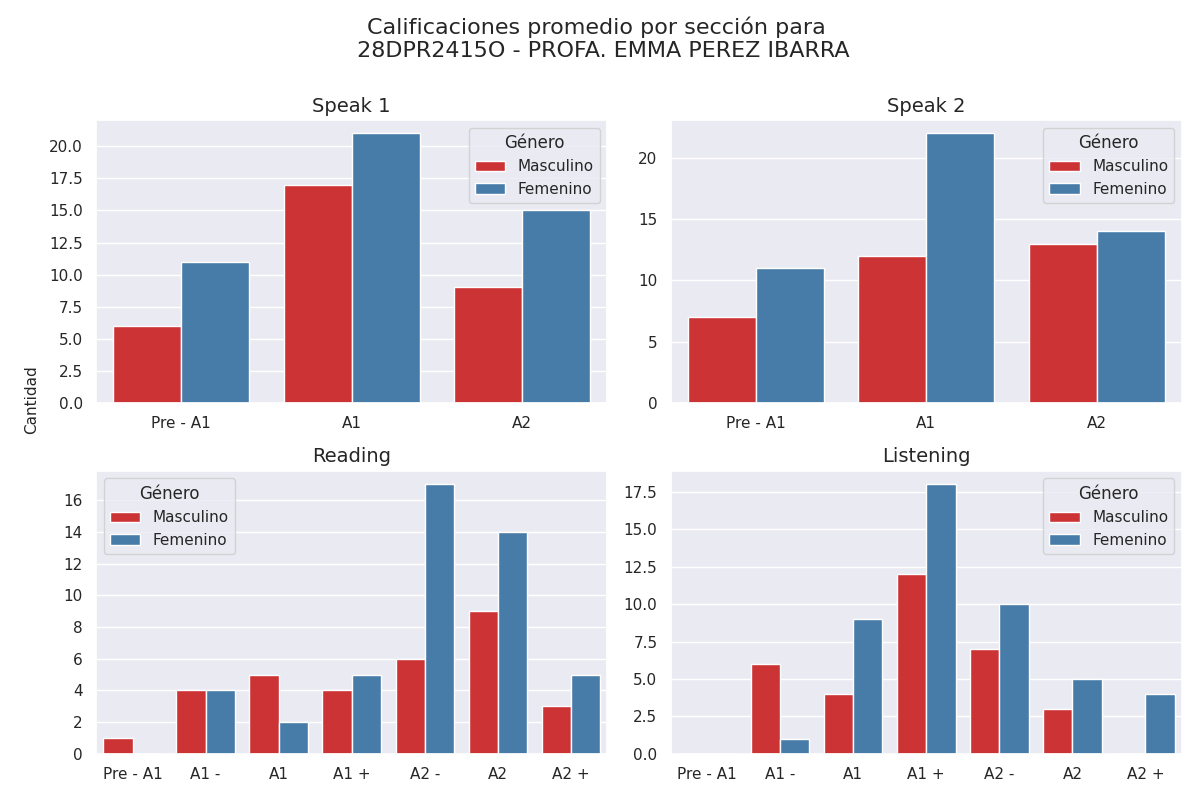

The table this chart was drawn from, first rows:
Sección, Calificación, Cantidad de alumnos con esa calificación, Género
speak 1, Pre - A1, 6, Masculino
speak 1, A1, 17, Masculino
speak 1, A2, 9, Masculino
speak 2, Pre - A1, 7, Masculino
speak 2, A1, 12, Masculino
speak 2, A2, 13, Masculino
reading, Pre - A1, 1, Masculino
reading, A1 -, 4, Masculino
reading, A1, 5, Masculino
reading, A1 +, 4, Masculino
reading, A2 -, 6, Masculino
reading, A2, 9, Masculino
reading, A2 +, 3, Masculino
listening, Pre - A1, 0, Masculino
listening, A1 -, 6, Masculino
listening, A1, 4, Masculino
listening, A1 +, 12, Masculino
listening, A2 -, 7, Masculino
listening, A2, 3, Masculino
listening, A2 +, 0, Masculino
speak 1, Pre - A1, 11, Femenino
speak 1, A1, 21, Femenino
speak 1, A2, 15, Femenino
speak 2, Pre - A1, 11, Femenino
speak 2, A1, 22, Femenino
speak 2, A2, 14, Femenino
reading, Pre - A1, 0, Femenino
reading, A1 -, 4, Femenino
reading, A1, 2, Femenino
reading, A1 +, 5, Femenino
reading, A2 -, 17, Femenino
reading, A2, 14, Femenino
reading, A2 +, 5, Femenino
listening, Pre - A1, 0, Femenino
listening, A1 -, 1, Femenino
listening, A1, 9, Femenino
listening, A1 +, 18, Femenino
listening, A2 -, 10, Femenino
listening, A2, 5, Femenino
listening, A2 +, 4, Femenino
